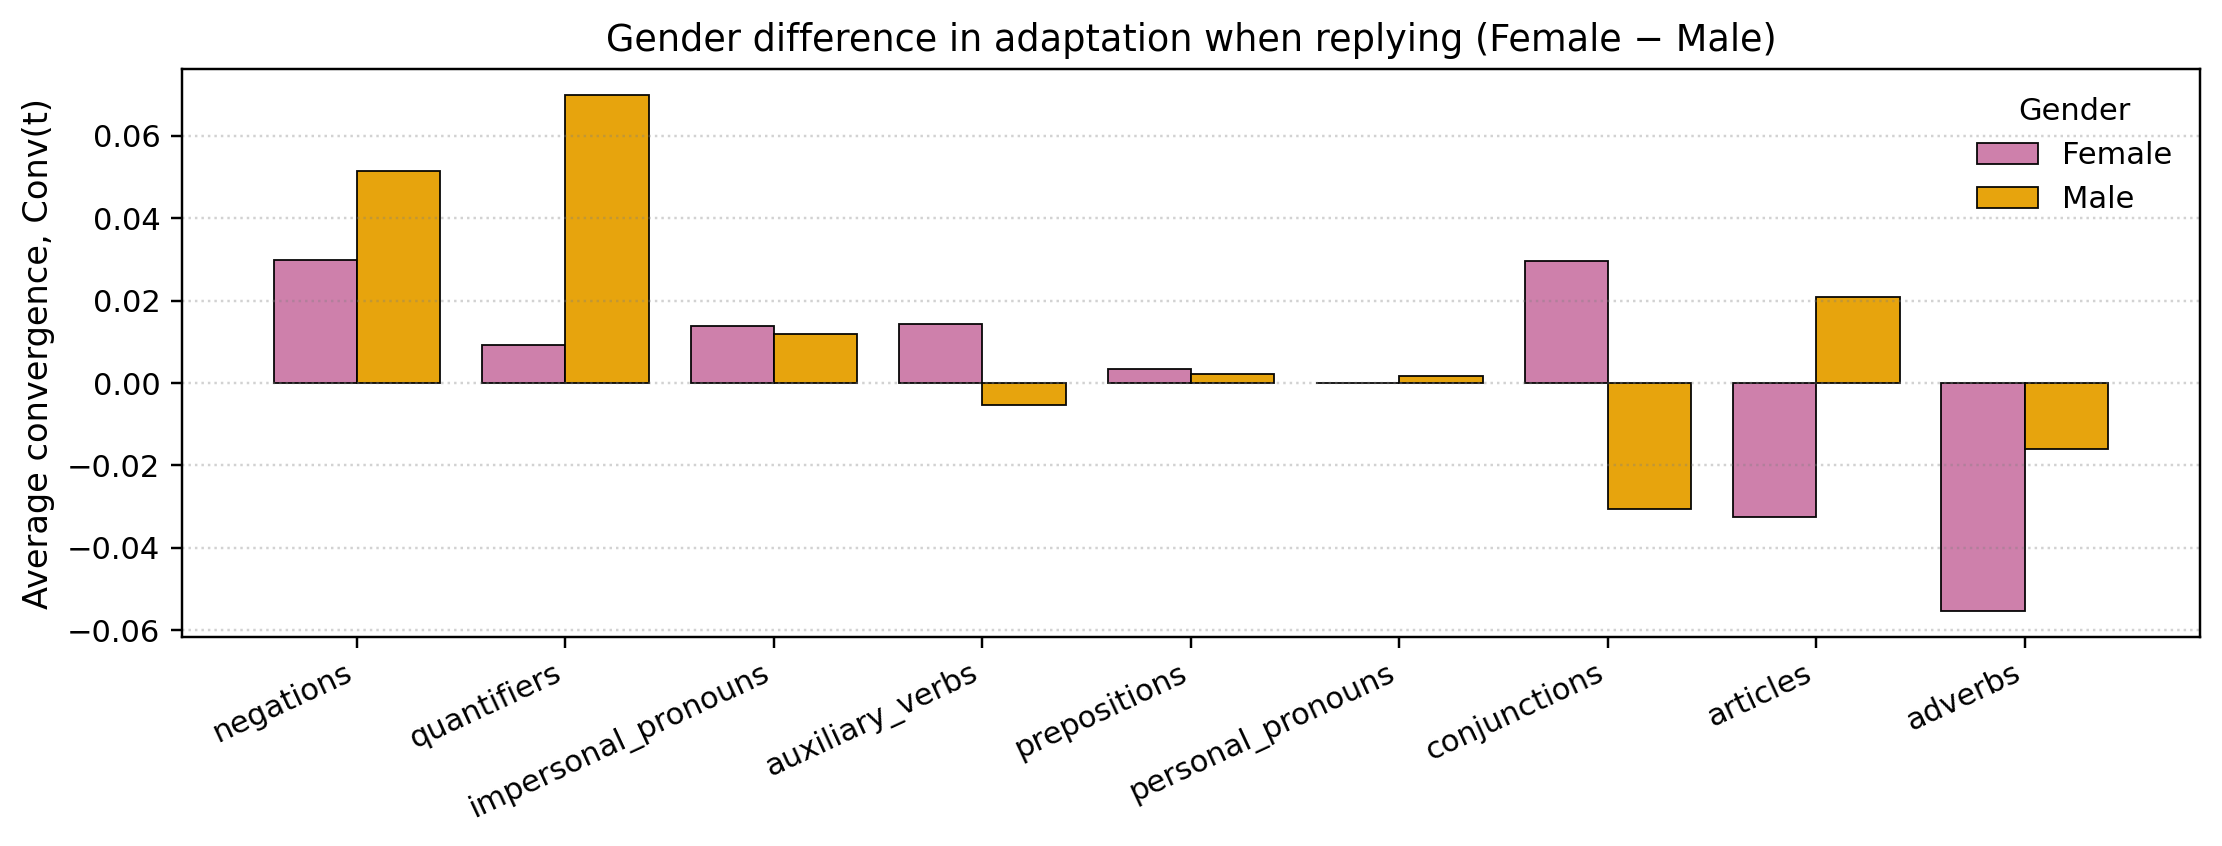

Values plotted in this chart, from the file beside it:
family, F, M
negations, 0.02986, 0.05157
quantifiers, 0.009101, 0.06992
impersonal_pronouns, 0.0139, 0.01195
auxiliary_verbs, 0.01431, -0.005314
prepositions, 0.003353, 0.002136
personal_pronouns, 4.8679441750217683e-05, 0.001582
conjunctions, 0.02951, -0.03049
articles, -0.03244, 0.02077
adverbs, -0.05538, -0.01591
